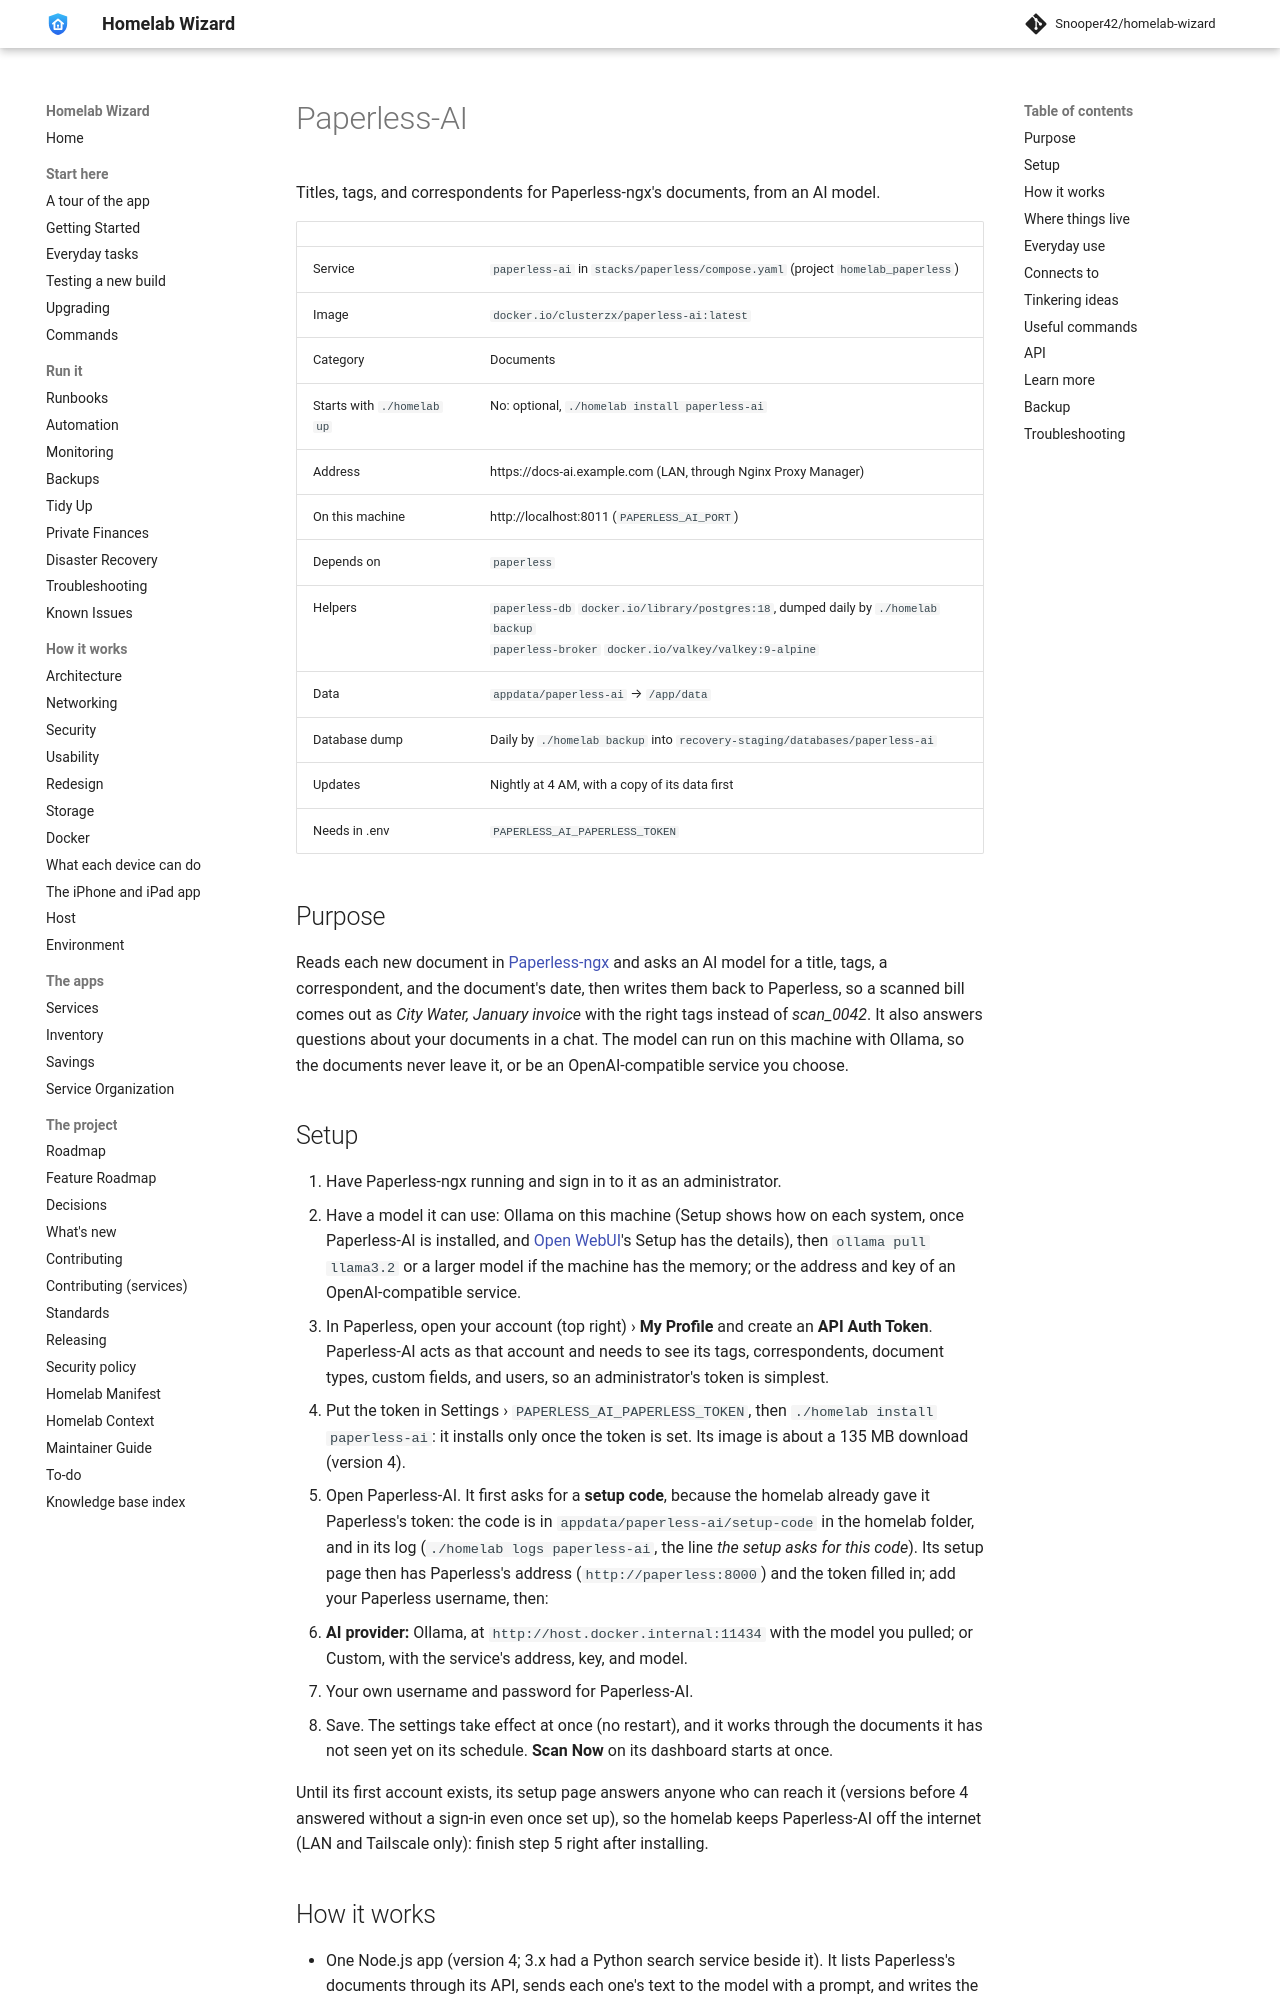

repository: Snooper42/homelab-wizard · page: services/documents/Paperless-AI/index.html · generator: mkdocs

---
version: 0.17.0
---

# Paperless-AI

Titles, tags, and correspondents for Paperless-ngx's documents, from an AI model.

<!-- BEGIN homelab:generated (./homelab docs rewrites this block) -->
| | |
|---|---|
| Service | `paperless-ai` in `stacks/paperless/compose.yaml` (project `homelab_paperless`) |
| Image | `docker.io/clusterzx/paperless-ai:latest` |
| Category | Documents |
| Starts with `./homelab up` | No: optional, `./homelab install paperless-ai` |
| Address | https://docs-ai.example.com (LAN, through Nginx Proxy Manager) |
| On this machine | http://localhost:8011 (`PAPERLESS_AI_PORT`) |
| Depends on | `paperless` |
| Helpers | `paperless-db` `docker.io/library/postgres:18`, dumped daily by `./homelab backup`<br>`paperless-broker` `docker.io/valkey/valkey:9-alpine` |
| Data | `appdata/paperless-ai` → `/app/data` |
| Database dump | Daily by `./homelab backup` into `recovery-staging/databases/paperless-ai` |
| Updates | Nightly at 4 AM, with a copy of its data first |
| Needs in .env | `PAPERLESS_AI_PAPERLESS_TOKEN` |
<!-- END homelab:generated -->

## Purpose

Reads each new document in [Paperless-ngx](<Paperless-ngx.md>) and asks an AI model for a title, tags, a correspondent, and the document's date, then writes them back to Paperless, so a scanned bill comes out as *City Water, January invoice* with the right tags instead of *scan_0042*. It also answers questions about your documents in a chat. The model can run on this machine with Ollama, so the documents never leave it, or be an OpenAI-compatible service you choose.

## Setup

1. Have Paperless-ngx running and sign in to it as an administrator.
2. Have a model it can use: Ollama on this machine (Setup shows how on each system, once Paperless-AI is installed, and [Open WebUI](<Open WebUI.md>)'s Setup has the details), then `ollama pull llama3.2` or a larger model if the machine has the memory; or the address and key of an OpenAI-compatible service.
3. In Paperless, open your account (top right) › **My Profile** and create an **API Auth Token**. Paperless-AI acts as that account and needs to see its tags, correspondents, document types, custom fields, and users, so an administrator's token is simplest.
4. Put the token in Settings › `PAPERLESS_AI_PAPERLESS_TOKEN`, then `./homelab install paperless-ai`: it installs only once the token is set. Its image is about a 135 MB download (version 4).
5. Open Paperless-AI. It first asks for a **setup code**, because the homelab already gave it Paperless's token: the code is in `appdata/paperless-ai/setup-code` in the homelab folder, and in its log (`./homelab logs paperless-ai`, the line *the setup asks for this code*). Its setup page then has Paperless's address (`http://paperless:8000`) and the token filled in; add your Paperless username, then:
   - **AI provider:** Ollama, at `http://host.docker.internal:11434` with the model you pulled; or Custom, with the service's address, key, and model.
   - Your own username and password for Paperless-AI.
6. Save. The settings take effect at once (no restart), and it works through the documents it has not seen yet on its schedule. **Scan Now** on its dashboard starts at once.

Until its first account exists, its setup page answers anyone who can reach it (versions before 4 answered without a sign-in even once set up), so the homelab keeps Paperless-AI off the internet (LAN and Tailscale only): finish step 5 right after installing.
